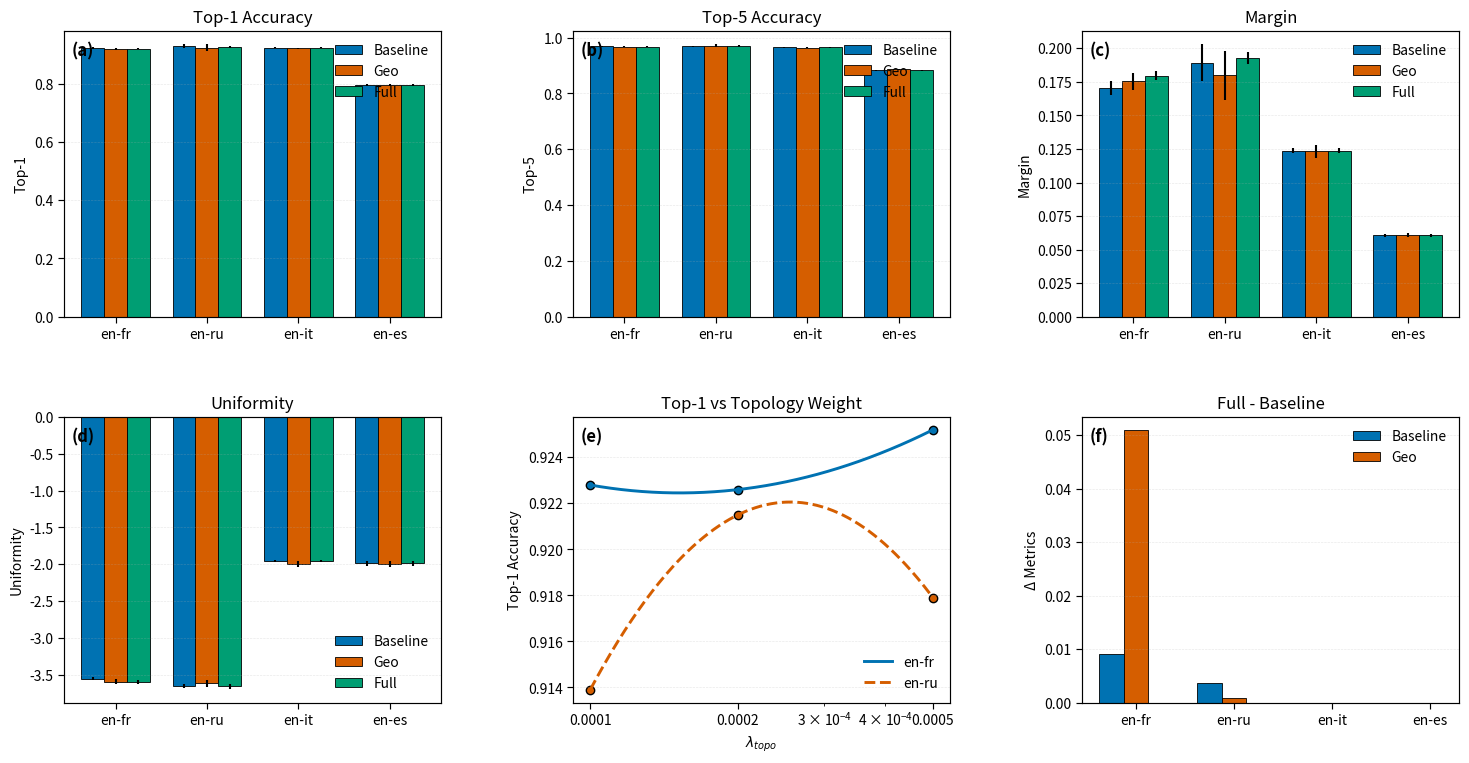

Python code for this plot:
# Filename: generate_composite_journal_figures.py
import os
import numpy as np
import matplotlib.pyplot as plt
from matplotlib.gridspec import GridSpec
from matplotlib.lines import Line2D
from scipy.interpolate import make_interp_spline

# Output directory
OUT_DIR = "final_composite_figures"
os.makedirs(OUT_DIR, exist_ok=True)

# IEEE colors
COLORS = {
    "baseline": "#0072B2",
    "geo": "#D55E00",
    "full": "#009E73",
}

languages = ["en-fr", "en-ru", "en-it", "en-es"]
models = ["Baseline", "Geo", "Full"]

# Example data: replace with your mean ± std results
top1 = np.array([[0.9230, 0.9286, 0.9235, 0.7961],
                 [0.9179, 0.9243, 0.9219, 0.7964],
                 [0.9206, 0.9269, 0.9235, 0.7961]])
top1_std = np.array([[0.0022, 0.0066, 0.0012, 0.0036],
                     [0.0031, 0.0106, 0.0025, 0.0030],
                     [0.0025, 0.0028, 0.0012, 0.0036]])

top5 = np.array([[0.9694, 0.9683, 0.9647, 0.8834],
                 [0.9680, 0.9714, 0.9639, 0.8860],
                 [0.9681, 0.9705, 0.9647, 0.8834]])
top5_std = np.array([[0.0012, 0.0034, 0.0010, 0.0024],
                     [0.0016, 0.0045, 0.0021, 0.0026],
                     [0.0011, 0.0026, 0.0010, 0.0024]])

margin = np.array([[0.1705, 0.1892, 0.1237, 0.0608],
                   [0.1754, 0.1799, 0.1233, 0.0612],
                   [0.1796, 0.1929, 0.1237, 0.0608]])
margin_std = np.array([[0.0052, 0.0138, 0.0020, 0.0011],
                       [0.0063, 0.0181, 0.0050, 0.0015],
                       [0.0032, 0.0046, 0.0020, 0.0011]])

uniformity = np.array([[-3.5474, -3.6514, -1.9501, -1.9876],
                        [-3.5878, -3.6107, -1.9934, -1.9947],
                        [-3.5983, -3.6522, -1.9501, -1.9876]])
uniformity_std = np.array([[0.0215, 0.0242, 0.0156, 0.0336],
                           [0.0284, 0.0476, 0.0365, 0.0384],
                           [0.0267, 0.0379, 0.0156, 0.0336]])

lambda_topo = np.array([0.0001,0.0002,0.0005])
top1_sweep_enfr = np.array([0.9228, 0.9226, 0.9252])
top1_sweep_enru = np.array([0.9139, 0.9215, 0.9179])

# =========================================================
# Helper functions
# =========================================================
def style_axis(ax):
    ax.grid(True, axis="y", linestyle="--", linewidth=0.45, alpha=0.3)
    for spine in ax.spines.values():
        spine.set_linewidth(0.85)
    ax.tick_params(axis="both", width=0.85, length=4)

def panel_label(ax, txt):
    ax.text(0.02, 0.96, txt, transform=ax.transAxes, ha="left", va="top",
            fontsize=12, fontweight="bold")

def draw_bars(ax, yvals, yerr=None, ylabel="", title=""):
    n_models, n_langs = yvals.shape
    width = 0.25
    x = np.arange(n_langs)
    for i in range(n_models):
        ax.bar(x + (i-1)*width, yvals[i], width,
               yerr=yerr[i] if yerr is not None else None,
               label=models[i],
               color=[COLORS["baseline"], COLORS["geo"], COLORS["full"]][i],
               edgecolor="black", linewidth=0.6)
    ax.set_xticks(x)
    ax.set_xticklabels(languages)
    ax.set_ylabel(ylabel)
    ax.set_title(title)
    ax.legend(frameon=False)
    style_axis(ax)

def smooth_curve(x, y, num=200):
    x_log = np.log10(x)
    spline = make_interp_spline(x_log, y, k=2)
    x_smooth_log = np.linspace(x_log.min(), x_log.max(), num)
    y_smooth = spline(x_smooth_log)
    return 10 ** x_smooth_log, y_smooth

# =========================================================
# Composite panel figure
# =========================================================
fig = plt.figure(figsize=(15,8))
gs = GridSpec(2,3,figure=fig, hspace=0.35, wspace=0.35)

# (a) Top-1
ax1 = fig.add_subplot(gs[0,0])
draw_bars(ax1, top1, top1_std, ylabel="Top-1", title="Top-1 Accuracy")
panel_label(ax1,"(a)")

# (b) Top-5
ax2 = fig.add_subplot(gs[0,1])
draw_bars(ax2, top5, top5_std, ylabel="Top-5", title="Top-5 Accuracy")
panel_label(ax2,"(b)")

# (c) Margin
ax3 = fig.add_subplot(gs[0,2])
draw_bars(ax3, margin, margin_std, ylabel="Margin", title="Margin")
panel_label(ax3,"(c)")

# (d) Uniformity
ax4 = fig.add_subplot(gs[1,0])
draw_bars(ax4, uniformity, uniformity_std, ylabel="Uniformity", title="Uniformity")
panel_label(ax4,"(d)")

# (e) Smooth Top-1 sweep
ax5 = fig.add_subplot(gs[1,1])
x_s, y_s_enfr = smooth_curve(lambda_topo, top1_sweep_enfr)
_, y_s_enru = smooth_curve(lambda_topo, top1_sweep_enru)
ax5.plot(x_s, y_s_enfr, color=COLORS["baseline"], lw=2.1, label="en-fr")
ax5.plot(x_s, y_s_enru, color=COLORS["geo"], lw=2.1, linestyle="--", label="en-ru")
ax5.scatter(lambda_topo, top1_sweep_enfr, color=COLORS["baseline"], edgecolor="black")
ax5.scatter(lambda_topo, top1_sweep_enru, color=COLORS["geo"], edgecolor="black")
ax5.set_xscale("log")
ax5.set_xticks(lambda_topo)
ax5.set_xticklabels(["0.0001","0.0002","0.0005"])
ax5.set_xlabel(r"$\lambda_{topo}$")
ax5.set_ylabel("Top-1 Accuracy")
ax5.set_title("Top-1 vs Topology Weight")
ax5.legend(frameon=False)
style_axis(ax5)
panel_label(ax5,"(e)")

# (f) Δ Margin / Δ Uniformity
ax6 = fig.add_subplot(gs[1,2])
delta_margin = margin[2]-margin[0]
delta_uniformity = np.abs(uniformity[2])-np.abs(uniformity[0])
draw_bars(ax6, np.array([delta_margin, delta_uniformity]), np.zeros_like(delta_margin),
          ylabel="Δ Metrics", title="Full - Baseline")
panel_label(ax6,"(f)")

fig.subplots_adjust(left=0.05,right=0.98,top=0.92,bottom=0.08)
fig.savefig(os.path.join(OUT_DIR,"Composite_Panel_Figures.png"), bbox_inches="tight")
plt.close(fig)

print(f"Composite panel figure saved to {OUT_DIR}")
